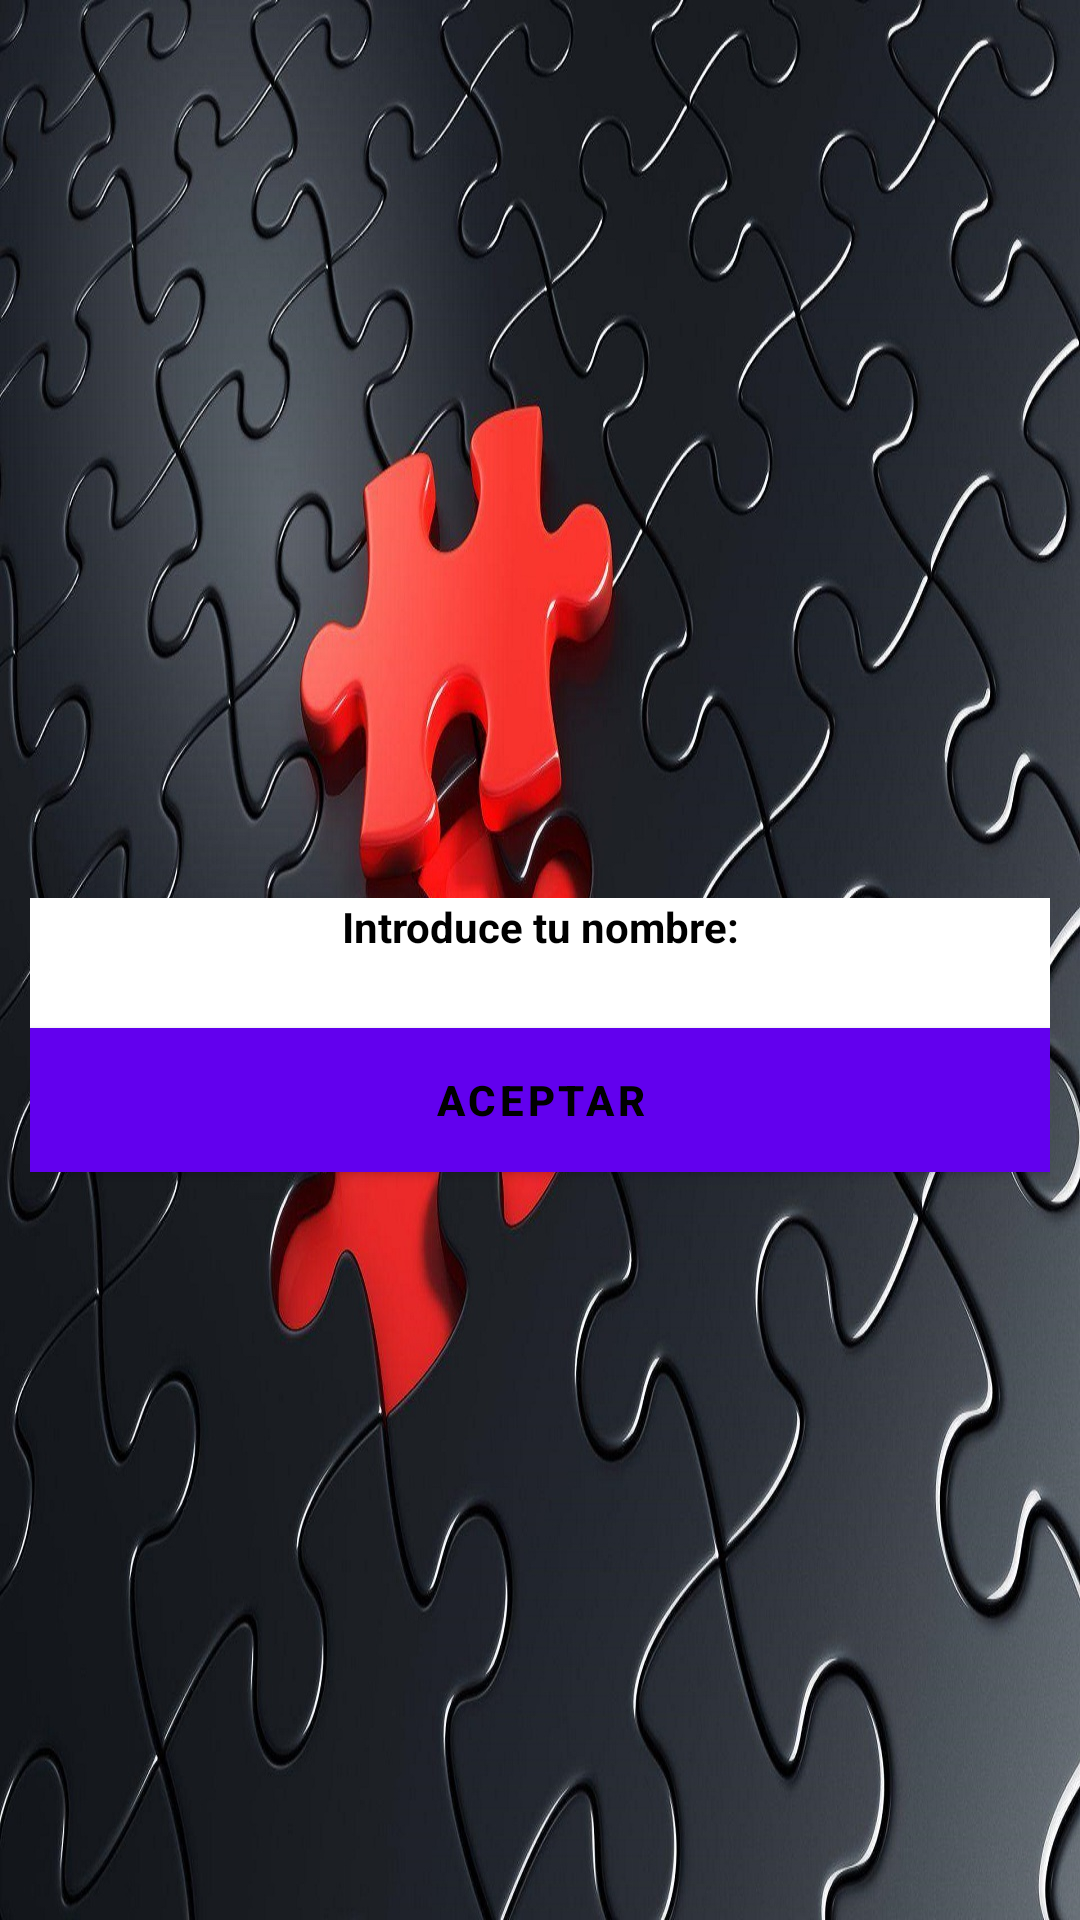

Produce the Android XML layout that renders to this screen, including the resource entries it uses.
<!-- AndroidManifest.xml: application theme Theme.PuzzleV2 -->
<!-- res/layout/activity_dialog.xml -->
<?xml version="1.0" encoding="utf-8"?>
<LinearLayout xmlns:android="http://schemas.android.com/apk/res/android"
    android:layout_width="match_parent"
    android:layout_height="match_parent"
    android:orientation="vertical"
    android:gravity="center"
    android:padding="10dp"
    android:background="@drawable/fondomenu">

        
        <TextView
            android:layout_width="match_parent"
            android:layout_height="wrap_content"
            android:layout_gravity="center"
            android:layout_marginTop="50dp"
            android:gravity="center"
            android:text="Introduce tu nombre:"
            android:id="@+id/text2"
            android:textColor="@color/black"
            android:background="@color/white"
            android:textStyle="bold"
            />
        <EditText
            android:layout_width="match_parent"
            android:layout_height="wrap_content"
            android:layout_below="@id/text2"
            android:textColor="@color/black"
            android:layout_gravity="top"
            android:inputType="text"
            android:background="@color/white"
            android:id="@+id/nombre"

            />

        <Button
            android:layout_width="match_parent"
            android:layout_height="wrap_content"
            android:text="Aceptar"
            android:background="@color/white"
            android:textStyle="bold"
            android:textColor="@color/black"
            android:id="@+id/aceptar"
            />

</LinearLayout>
<!-- resources referenced by this layout -->
<resources>
  <!-- drawable fondomenu: jpg bitmap (drawable-v24, 428717 bytes) -->
  <style name="Theme.PuzzleV2" parent="Theme.MaterialComponents.DayNight.DarkActionBar">
          
          <item name="colorPrimary">@color/purple_500</item>
          <item name="colorPrimaryVariant">@color/purple_700</item>
          <item name="colorOnPrimary">@color/white</item>
          
          <item name="colorSecondary">@color/teal_200</item>
          <item name="colorSecondaryVariant">@color/teal_700</item>
          <item name="colorOnSecondary">@color/black</item>
          
          <item name="android:statusBarColor" tools:targetApi="l">?attr/colorPrimaryVariant</item>
          
      </style>
  <!-- not gathered from this repository: default colours our renderer supplied (Android Studio template values) -->
  <color name="purple_500">#FF6200EE</color>
  <color name="purple_700">#FF3700B3</color>
  <color name="teal_200">#FF03DAC5</color>
  <color name="teal_700">#FF018786</color>
  <color name="black">#FF000000</color>
  <color name="white">#FFFFFFFF</color>
</resources>
